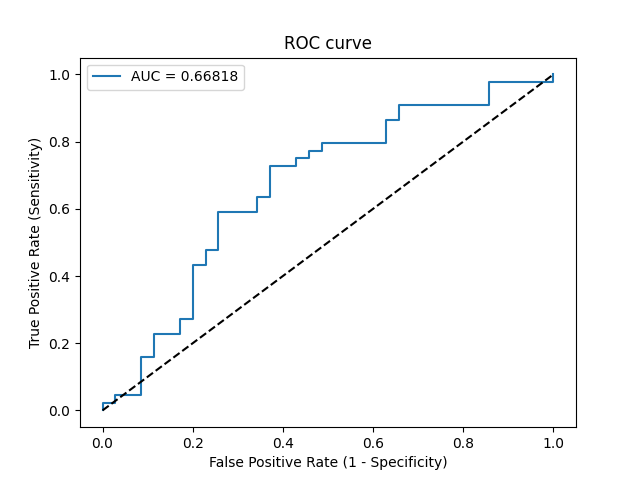

The data file committed next to this chart (first rows):
Threshold, Sensitivity, Specificity, NPV, PPV
inf, 0.0, 1.0, 0.443, 0
0.8255, 0.02273, 1.0, 0.4487, 1.0
0.768, 0.02273, 0.9714, 0.4416, 0.5
0.7642, 0.04545, 0.9714, 0.4474, 0.6667
0.6824, 0.04545, 0.9143, 0.4324, 0.4
0.6123, 0.1591, 0.9143, 0.4638, 0.7
0.5801, 0.1591, 0.8857, 0.4559, 0.6364
0.5534, 0.2273, 0.8857, 0.4769, 0.7143
0.5487, 0.2273, 0.8286, 0.4603, 0.625
0.5415, 0.2727, 0.8286, 0.4754, 0.6667
0.5408, 0.2727, 0.8, 0.4667, 0.6316
0.5099, 0.4318, 0.8, 0.5283, 0.7308
0.5083, 0.4318, 0.7714, 0.5192, 0.7037
0.5065, 0.4773, 0.7714, 0.54, 0.7241
0.5047, 0.4773, 0.7429, 0.5306, 0.7
0.4973, 0.5909, 0.7429, 0.5909, 0.7429
0.4928, 0.5909, 0.6571, 0.561, 0.6842
0.4901, 0.6364, 0.6571, 0.5897, 0.7
0.4864, 0.6364, 0.6286, 0.5789, 0.6829
0.4783, 0.7273, 0.6286, 0.6471, 0.7111
0.4769, 0.7273, 0.5714, 0.625, 0.6809
0.4727, 0.75, 0.5714, 0.6452, 0.6875
0.4575, 0.75, 0.5429, 0.6333, 0.6735
0.4571, 0.7727, 0.5429, 0.6552, 0.68
0.4518, 0.7727, 0.5143, 0.6429, 0.6667
0.4501, 0.7955, 0.5143, 0.6667, 0.6731
0.4288, 0.7955, 0.3714, 0.5909, 0.614
0.4261, 0.8636, 0.3714, 0.6842, 0.6333
0.426, 0.8636, 0.3429, 0.6667, 0.623
0.424, 0.9091, 0.3429, 0.75, 0.6349
0.3835, 0.9091, 0.1429, 0.5556, 0.5714
0.3595, 0.9773, 0.1429, 0.8333, 0.589
0.3158, 0.9773, 0.0, 0.0, 0.5513
0.3105, 1.0, 0.0, 0, 0.557
